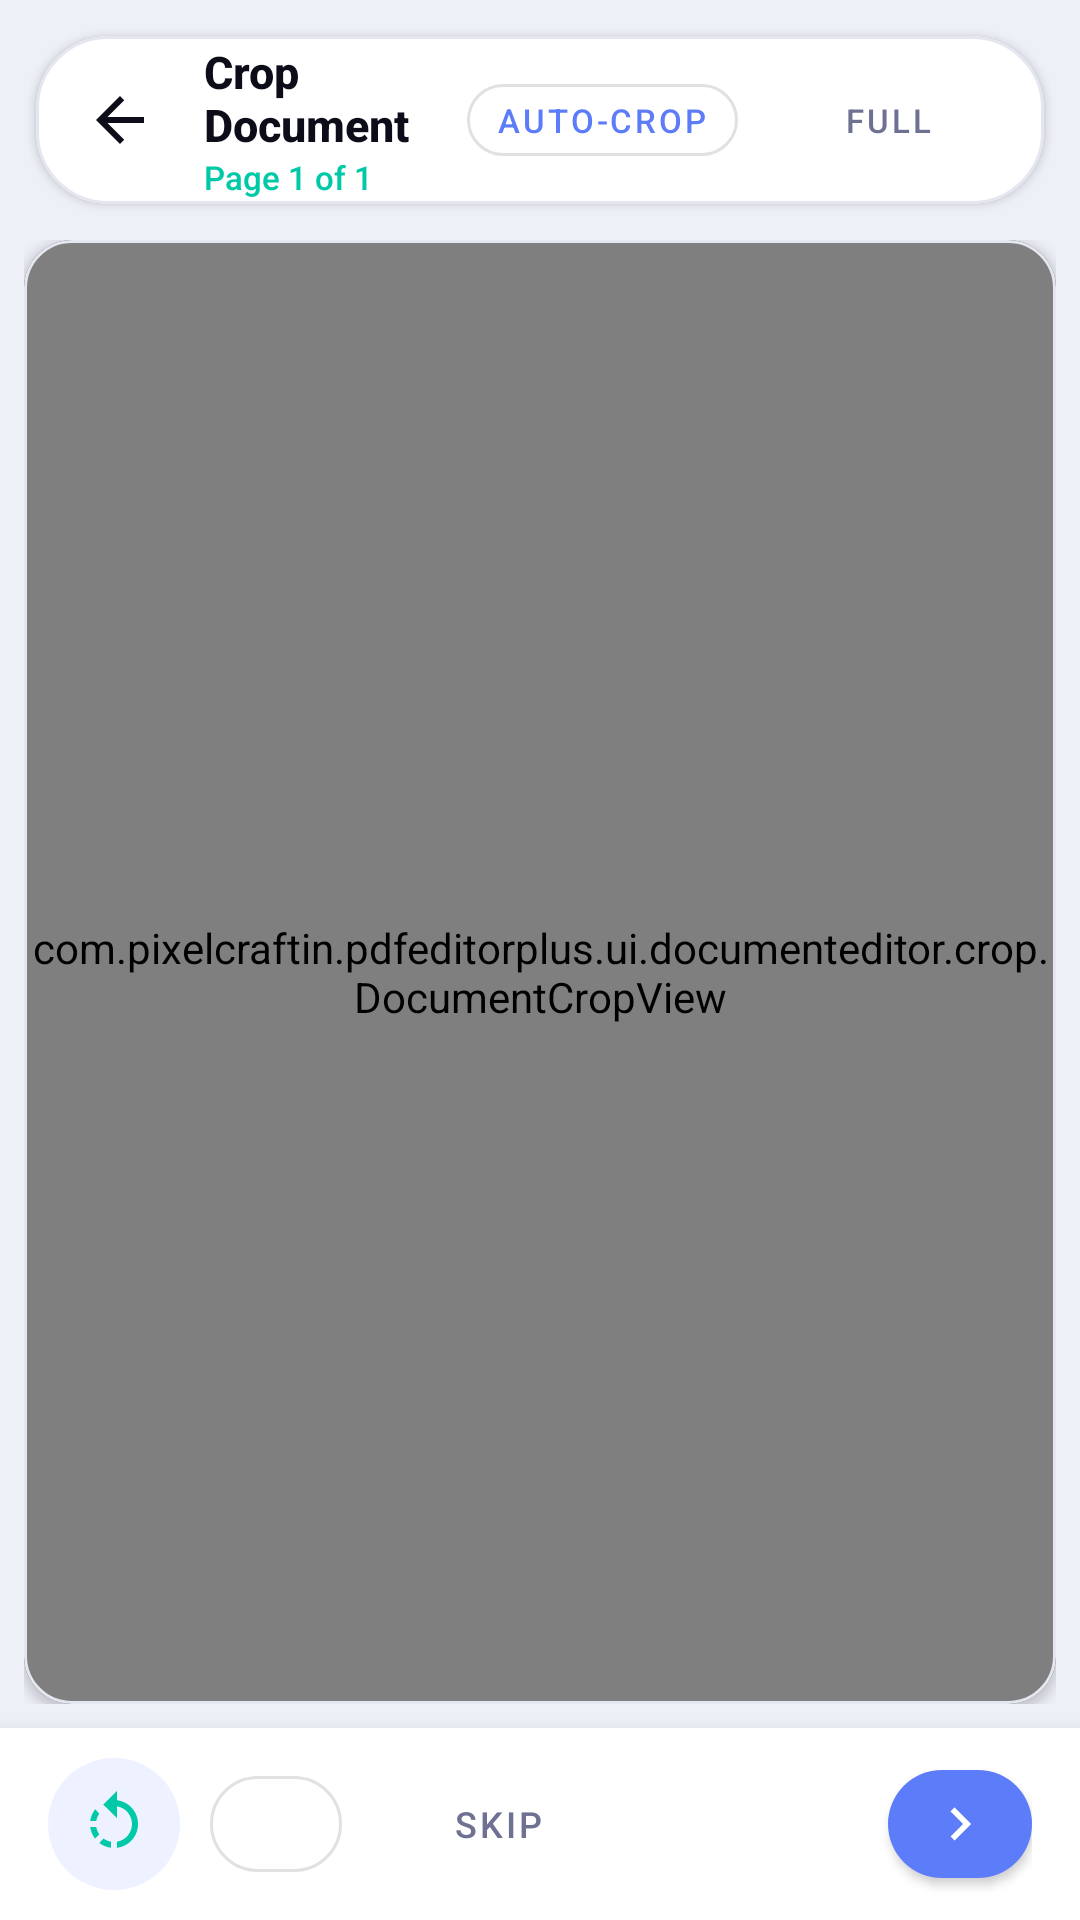

Produce the Android XML layout that renders to this screen, including the resource entries it uses.
<!-- AndroidManifest.xml: application theme Theme.PdfEditorPlus -->
<!-- res/layout/fragment_document_crop.xml -->
<?xml version="1.0" encoding="utf-8"?>
<LinearLayout xmlns:android="http://schemas.android.com/apk/res/android"
    xmlns:app="http://schemas.android.com/apk/res-auto"
    android:id="@+id/rootCropLayout"
    android:layout_width="match_parent"
    android:layout_height="match_parent"
    android:orientation="vertical"
    android:background="@color/background">

    
    <com.google.android.material.card.MaterialCardView
        android:id="@+id/cropHeaderCard"
        android:layout_width="match_parent"
        android:layout_height="wrap_content"
        android:layout_marginStart="12dp"
        android:layout_marginEnd="12dp"
        android:layout_marginTop="12dp"
        android:layout_marginBottom="4dp"
        app:cardCornerRadius="24dp"
        app:cardElevation="2dp"
        app:cardBackgroundColor="@color/card_background"
        app:strokeWidth="1dp"
        app:strokeColor="@color/divider">

        <LinearLayout
            android:layout_width="match_parent"
            android:layout_height="56dp"
            android:orientation="horizontal"
            android:gravity="center_vertical"
            android:paddingStart="8dp"
            android:paddingEnd="8dp">

            <ImageButton
                android:id="@+id/btnCropBack"
                android:layout_width="40dp"
                android:layout_height="40dp"
                android:src="@drawable/ic_back"
                android:background="?attr/selectableItemBackgroundBorderless"
                android:contentDescription="Back"
                app:tint="@color/text_primary"/>

            <LinearLayout
                android:layout_width="0dp"
                android:layout_height="wrap_content"
                android:layout_weight="1"
                android:orientation="vertical"
                android:layout_marginStart="8dp">

                <TextView
                    android:id="@+id/tvCropTitle"
                    android:layout_width="wrap_content"
                    android:layout_height="wrap_content"
                    android:text="Crop Document"
                    android:textSize="15sp"
                    android:textStyle="bold"
                    android:textColor="@color/text_primary"
                    android:fontFamily="sans-serif-medium"/>

                <TextView
                    android:id="@+id/tvCropPageIndicator"
                    android:layout_width="wrap_content"
                    android:layout_height="wrap_content"
                    android:text="Page 1 of 1"
                    android:textSize="11sp"
                    android:textColor="@color/accent_teal"
                    android:fontFamily="sans-serif-medium"/>

            </LinearLayout>

            <com.google.android.material.button.MaterialButton
                android:id="@+id/btnAutoCrop"
                android:layout_width="wrap_content"
                android:layout_height="36dp"
                android:text="Auto-Crop"
                android:textSize="11sp"
                android:textColor="@color/primary"
                app:cornerRadius="18dp"
                android:paddingStart="10dp"
                android:paddingEnd="10dp"
                android:layout_marginEnd="6dp"
                style="@style/Widget.MaterialComponents.Button.OutlinedButton"/>

            <com.google.android.material.button.MaterialButton
                android:id="@+id/btnFullCrop"
                android:layout_width="wrap_content"
                android:layout_height="36dp"
                android:text="Full"
                android:textSize="11sp"
                android:textColor="@color/text_secondary"
                app:cornerRadius="18dp"
                android:paddingStart="10dp"
                android:paddingEnd="10dp"
                style="@style/Widget.MaterialComponents.Button.TextButton"/>

        </LinearLayout>

    </com.google.android.material.card.MaterialCardView>

    
    <FrameLayout
        android:layout_width="match_parent"
        android:layout_height="0dp"
        android:layout_weight="1"
        android:padding="8dp">

        <com.google.android.material.card.MaterialCardView
            android:layout_width="match_parent"
            android:layout_height="match_parent"
            app:cardCornerRadius="16dp"
            app:cardElevation="2dp"
            app:cardBackgroundColor="@color/card_background"
            app:strokeWidth="1dp"
            app:strokeColor="@color/divider">

            <com.pixelcraftin.pdfeditorplus.ui.documenteditor.crop.DocumentCropView
                android:id="@+id/documentCropView"
                android:layout_width="match_parent"
                android:layout_height="match_parent"/>

        </com.google.android.material.card.MaterialCardView>

        
        <ProgressBar
            android:id="@+id/cropProgressBar"
            android:layout_width="48dp"
            android:layout_height="48dp"
            android:layout_gravity="center"
            android:visibility="gone"/>

    </FrameLayout>

    
    <com.google.android.material.card.MaterialCardView
        android:id="@+id/cropBottomBar"
        android:layout_width="match_parent"
        android:layout_height="wrap_content"
        app:cardElevation="8dp"
        app:cardCornerRadius="0dp"
        app:cardBackgroundColor="@color/surface">

        <LinearLayout
            android:id="@+id/cropBottomContainer"
            android:layout_width="match_parent"
            android:layout_height="64dp"
            android:orientation="horizontal"
            android:gravity="center_vertical"
            android:paddingStart="16dp"
            android:paddingEnd="16dp">

            <ImageButton
                android:id="@+id/btnCropRotate"
                android:layout_width="44dp"
                android:layout_height="44dp"
                android:src="@drawable/ic_rotate"
                android:background="@drawable/bg_pill"
                android:padding="10dp"
                app:tint="@color/icon_teal"
                android:contentDescription="Rotate 90°"/>

            <com.google.android.material.button.MaterialButton
                android:id="@+id/btnCropPrev"
                android:layout_width="44dp"
                android:layout_height="44dp"
                android:layout_marginStart="10dp"
                android:padding="0dp"
                app:icon="@drawable/ic_chevron_left"
                app:iconSize="22dp"
                app:iconTint="@color/text_primary"
                app:iconGravity="textStart"
                app:iconPadding="0dp"
                app:cornerRadius="22dp"
                style="@style/Widget.MaterialComponents.Button.OutlinedButton"
                android:contentDescription="Previous Page"/>

            <com.google.android.material.button.MaterialButton
                android:id="@+id/btnSkipCrop"
                android:layout_width="wrap_content"
                android:layout_height="40dp"
                android:text="Skip"
                android:textSize="12sp"
                android:textColor="@color/text_secondary"
                android:layout_marginStart="8dp"
                app:cornerRadius="20dp"
                style="@style/Widget.MaterialComponents.Button.TextButton"/>

            <View
                android:layout_width="0dp"
                android:layout_height="1dp"
                android:layout_weight="1"/>

            <com.google.android.material.button.MaterialButton
                android:id="@+id/btnNextOrDone"
                android:layout_width="48dp"
                android:layout_height="48dp"
                android:padding="0dp"
                app:icon="@drawable/ic_chevron_right"
                app:iconSize="22dp"
                app:iconTint="@color/on_primary"
                app:iconGravity="textStart"
                app:iconPadding="0dp"
                app:cornerRadius="24dp"
                app:backgroundTint="@color/primary"
                android:contentDescription="Next Page or Apply"/>

        </LinearLayout>

    </com.google.android.material.card.MaterialCardView>

</LinearLayout>
<!-- resources referenced by this layout -->
<resources>
  <color name="accent_teal">#00C9A7</color>
  <color name="background">#EEF0F8</color>
  <color name="card_background">#FFFFFF</color>
  <color name="divider">#E4E6F0</color>
  <color name="icon_teal">#00C9A7</color>
  <color name="on_primary">#FFFFFF</color>
  <color name="primary">#5C7CFA</color>
  <color name="surface">#FFFFFF</color>
  <color name="text_primary">#0D0D1A</color>
  <color name="text_secondary">#6E7191</color>
  <!-- drawable bg_pill (drawable) -->
  <?xml version="1.0" encoding="utf-8"?>
  <shape xmlns:android="http://schemas.android.com/apk/res/android">
      <solid android:color="@color/primary_container"/>
      <corners android:radius="100dp"/>
  </shape>
  <!-- drawable ic_back (drawable) -->
  <vector xmlns:android="http://schemas.android.com/apk/res/android"
      android:width="24dp" android:height="24dp"
      android:viewportWidth="24" android:viewportHeight="24">
      <path android:fillColor="@color/text_primary"
          android:pathData="M20,11H7.83l5.59,-5.59L12,4l-8,8 8,8 1.41,-1.41L7.83,13H20v-2z"/>
  </vector>
  <!-- drawable ic_chevron_right (drawable) -->
  <vector xmlns:android="http://schemas.android.com/apk/res/android"
      android:width="24dp" android:height="24dp"
      android:viewportWidth="24" android:viewportHeight="24">
      <path android:fillColor="@color/text_tertiary"
          android:pathData="M10,6L8.59,7.41 13.17,12l-4.58,4.59L10,18l6,-6z"/>
  </vector>
  <!-- drawable ic_rotate (drawable) -->
  <vector xmlns:android="http://schemas.android.com/apk/res/android"
      android:width="24dp" android:height="24dp"
      android:viewportWidth="24" android:viewportHeight="24">
      <path android:fillColor="@color/icon_blue"
          android:pathData="M7.11,8.53L5.7,7.11C4.8,8.27 4.24,9.61 4.07,11h2.02c0.14,-0.87 0.49,-1.72 1.02,-2.47zM6.09,13H4.07c0.17,1.39 0.72,2.73 1.62,3.89l1.41,-1.42C6.58,14.72 6.23,13.88 6.09,13zM7.1,18.32C8.26,19.22 9.61,19.76 11,19.93V17.9c-0.87,-0.15 -1.71,-0.49 -2.46,-1.03L7.1,18.32zM13,4.07V1L8.45,5.55 13,10V6.09c2.84,0.48 5,2.94 5,5.91s-2.16,5.43 -5,5.91v2.02c3.95,-0.49 7,-3.85 7,-7.93S16.95,4.56 13,4.07z"/>
  </vector>
  <color name="primary_container">#EEF1FF</color>
  <color name="text_tertiary">#A0A3BD</color>
  <color name="icon_blue">#5C7CFA</color>
  <color name="primary_dark">#4366F0</color>
  <color name="on_surface">#0D0D1A</color>
  <color name="on_background">#0D0D1A</color>
  <color name="error">#E53935</color>
  <!-- drawable ic_splash_logo (drawable) -->
  <?xml version="1.0" encoding="utf-8"?>
  <inset xmlns:android="http://schemas.android.com/apk/res/android"
      android:drawable="@drawable/ic_logo"
      android:inset="22%" />
  <style name="ShapeAppearance.PdfEditorPlus.Small" parent="ShapeAppearance.MaterialComponents.SmallComponent">
          <item name="cornerFamily">rounded</item>
          <item name="cornerSize">12dp</item>
      </style>
  <style name="ShapeAppearance.PdfEditorPlus.Medium" parent="ShapeAppearance.MaterialComponents.MediumComponent">
          <item name="cornerFamily">rounded</item>
          <item name="cornerSize">20dp</item>
      </style>
  <style name="ShapeAppearance.PdfEditorPlus.Large" parent="ShapeAppearance.MaterialComponents.LargeComponent">
          <item name="cornerFamily">rounded</item>
          <item name="cornerSize">28dp</item>
      </style>
  <style name="TextAppearance.PdfEditorPlus.Headline" parent="TextAppearance.MaterialComponents.Headline4">
          <item name="android:fontFamily">sans-serif-medium</item>
          <item name="android:textColor">@color/text_primary</item>
      </style>
  <style name="TextAppearance.PdfEditorPlus.Body" parent="TextAppearance.MaterialComponents.Body1">
          <item name="android:fontFamily">sans-serif</item>
          <item name="android:textColor">@color/text_secondary</item>
      </style>
</resources>
